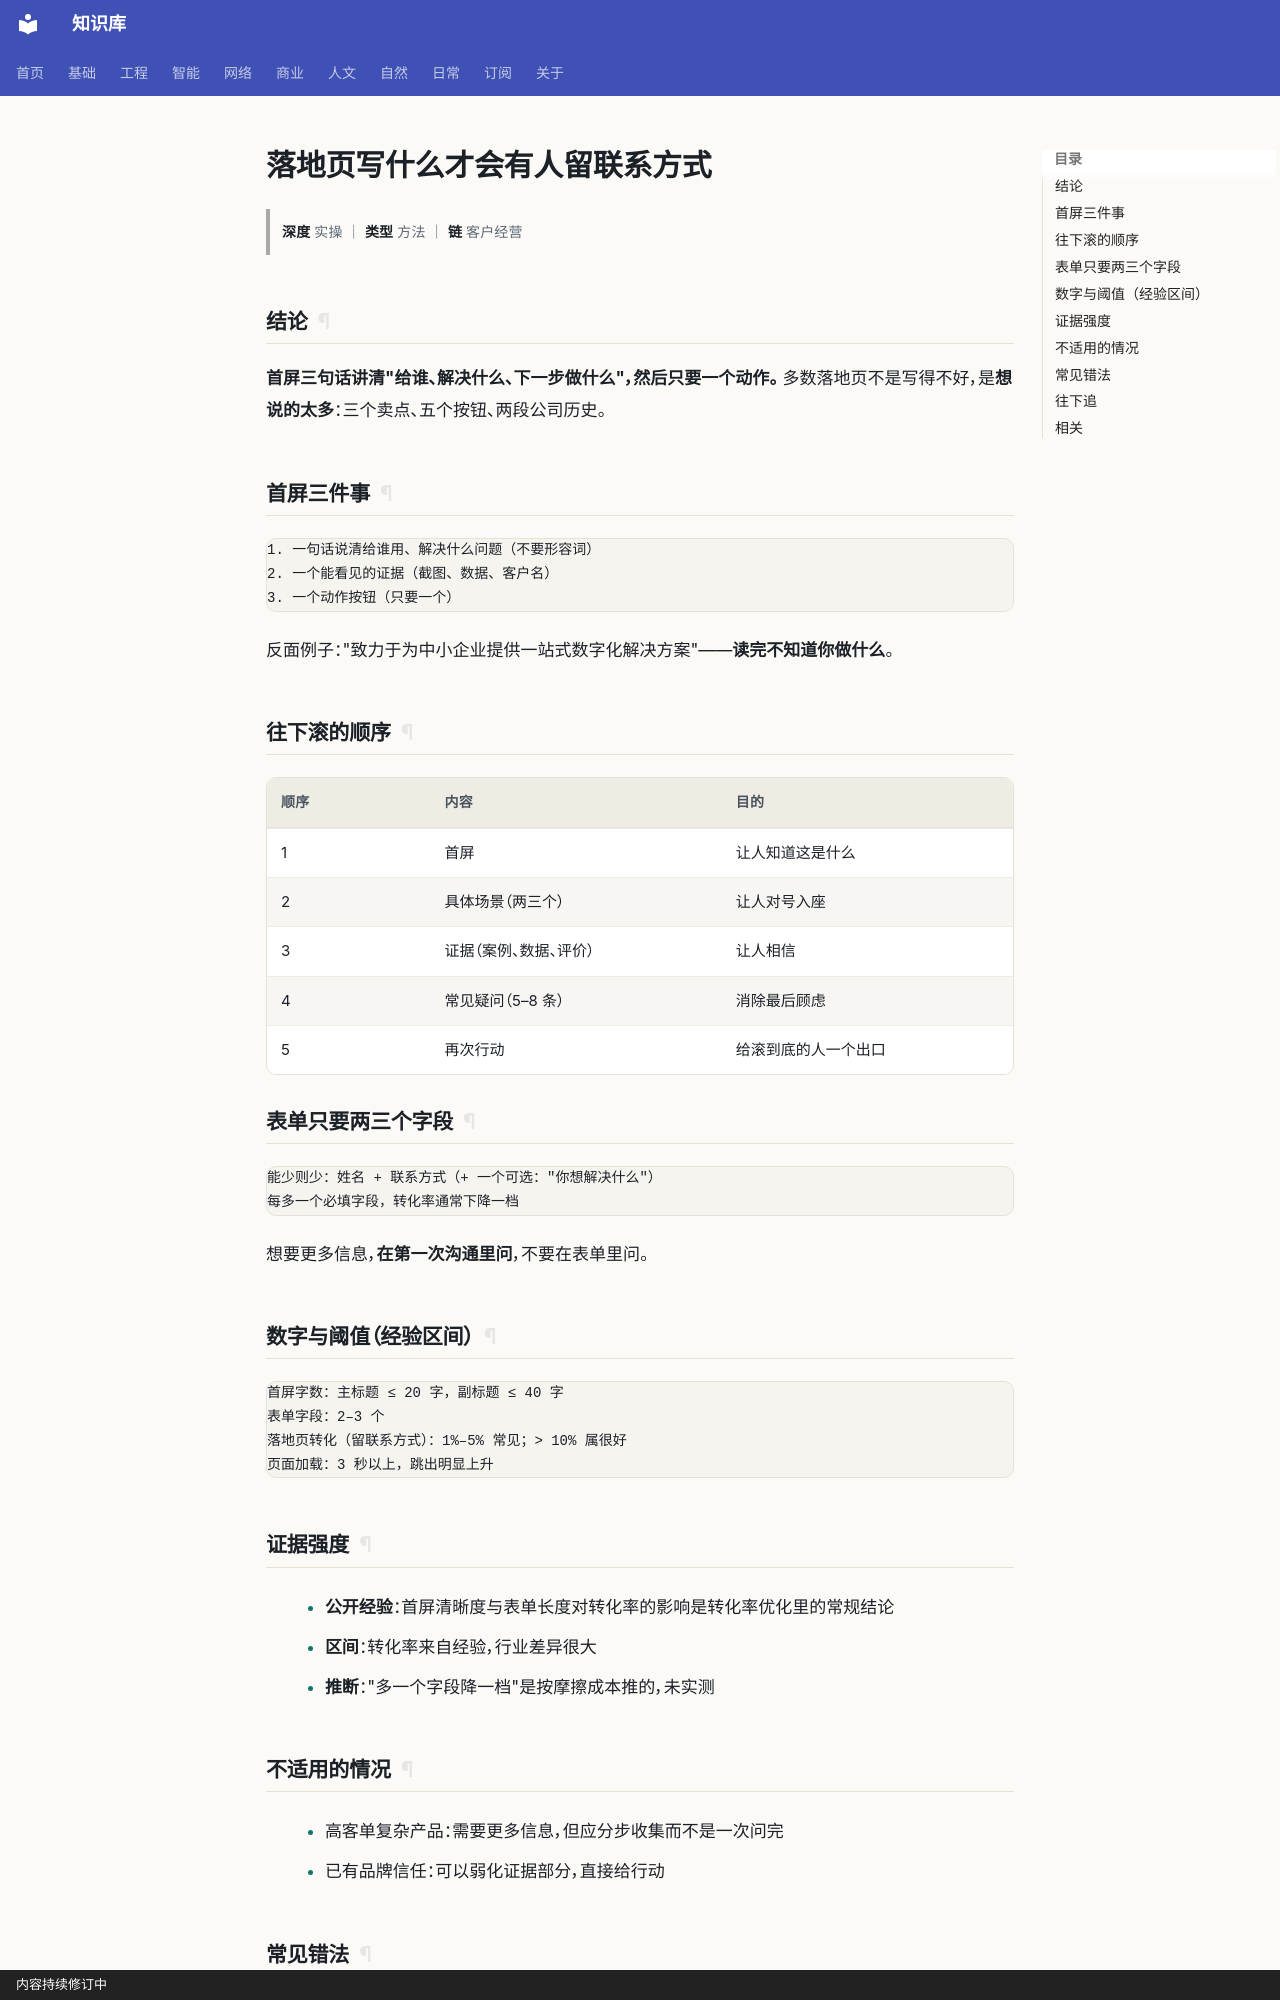

repository: gh503/kb · page: 商业/运营/落地页写什么才会有人留联系方式/index.html · generator: mkdocs · copyright: 内容持续修订中

# 落地页写什么才会有人留联系方式

> **深度** 实操 ｜ **类型** 方法 ｜ **链** 客户经营

## 结论

**首屏三句话讲清"给谁、解决什么、下一步做什么"，然后只要一个动作。**
多数落地页不是写得不好，是**想说的太多**：三个卖点、五个按钮、两段公司历史。

## 首屏三件事

```text
1. 一句话说清给谁用、解决什么问题（不要形容词）
2. 一个能看见的证据（截图、数据、客户名）
3. 一个动作按钮（只要一个）
```

反面例子："致力于为中小企业提供一站式数字化解决方案"——**读完不知道你做什么**。

## 往下滚的顺序

| 顺序 | 内容 | 目的 |
| --- | --- | --- |
| 1 | 首屏 | 让人知道这是什么 |
| 2 | 具体场景（两三个） | 让人对号入座 |
| 3 | 证据（案例、数据、评价） | 让人相信 |
| 4 | 常见疑问（5–8 条） | 消除最后顾虑 |
| 5 | 再次行动 | 给滚到底的人一个出口 |

## 表单只要两三个字段

```text
能少则少：姓名 + 联系方式（+ 一个可选："你想解决什么"）
每多一个必填字段，转化率通常下降一档
```

想要更多信息，**在第一次沟通里问**，不要在表单里问。

## 数字与阈值（经验区间）

```text
首屏字数：主标题 ≤ 20 字，副标题 ≤ 40 字
表单字段：2–3 个
落地页转化（留联系方式）：1%–5% 常见；> 10% 属很好
页面加载：3 秒以上，跳出明显上升
```

## 证据强度

- **公开经验**：首屏清晰度与表单长度对转化率的影响是转化率优化里的常规结论
- **区间**：转化率来自经验，行业差异很大
- **推断**："多一个字段降一档"是按摩擦成本推的，未实测
